Run: headless pygame with SDL's dummy video driver; simulated clock (each Clock.tick advances the game by its frame time, no real sleeping); random seed 0; keys injected as events and as key.get_pressed() state; no mouse input.
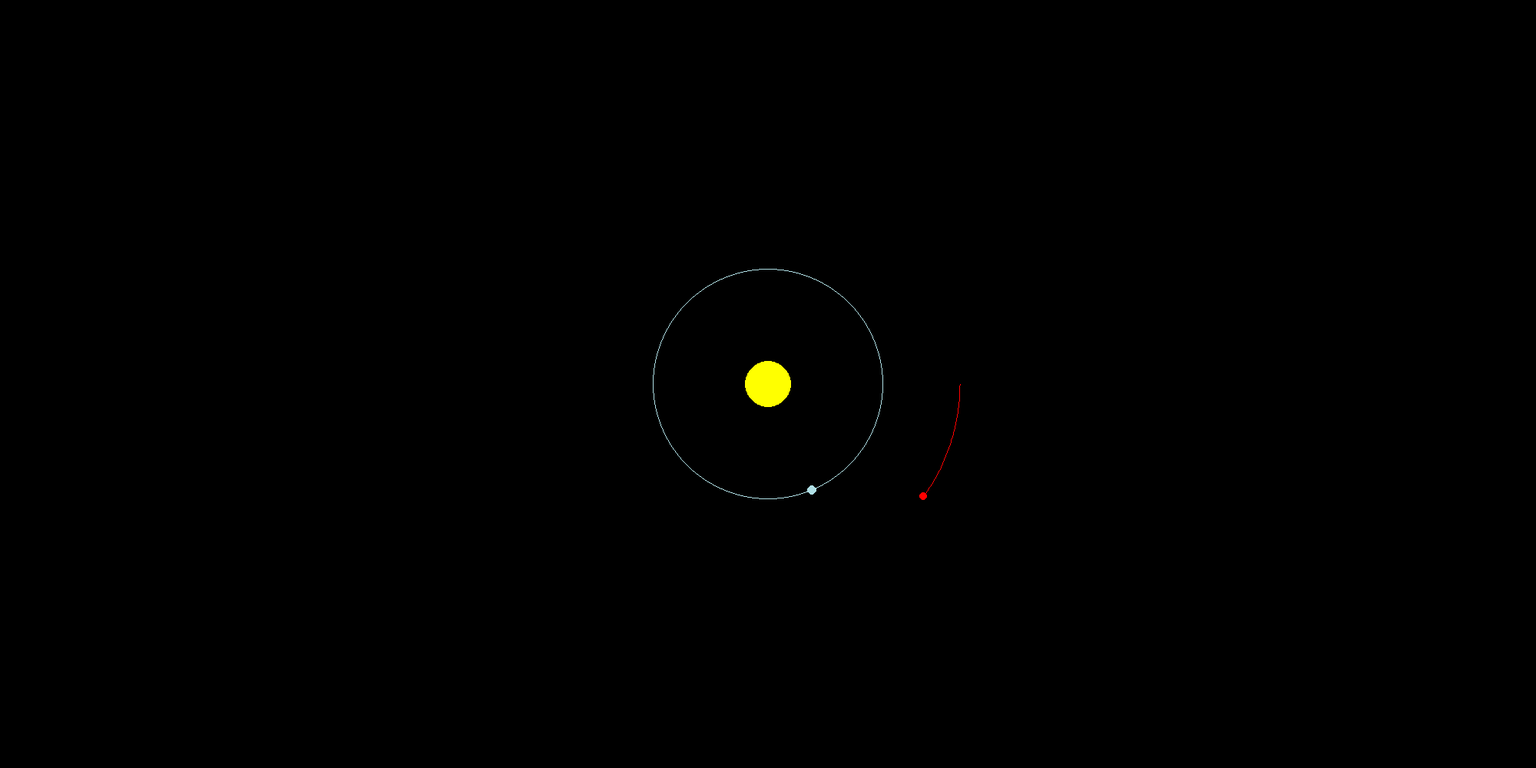
Frame 1 of 4 · flips 1–60 · no input
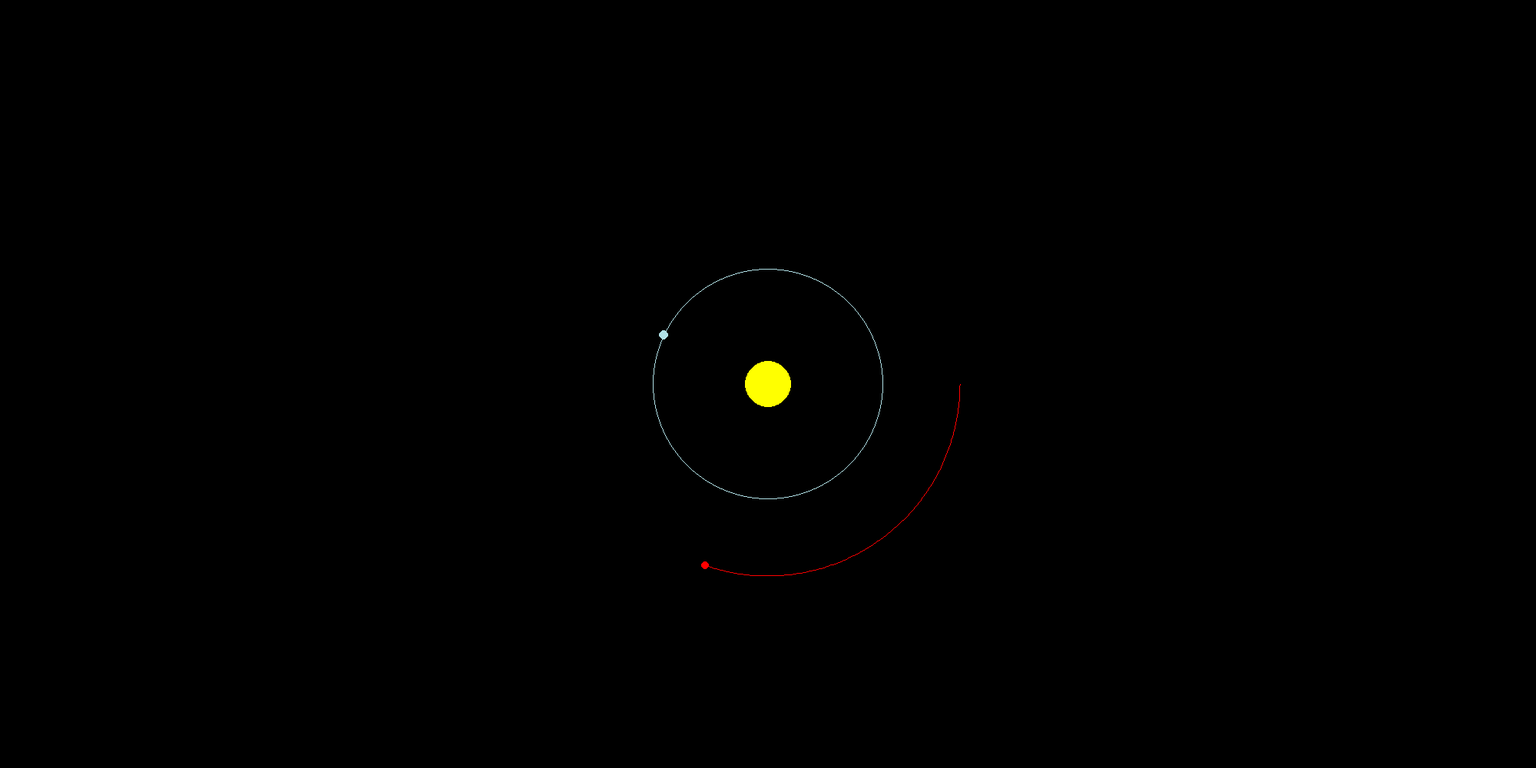
Frame 2 of 4 · flips 61–180 · tapped SPACE, RETURN · held RIGHT (→), D
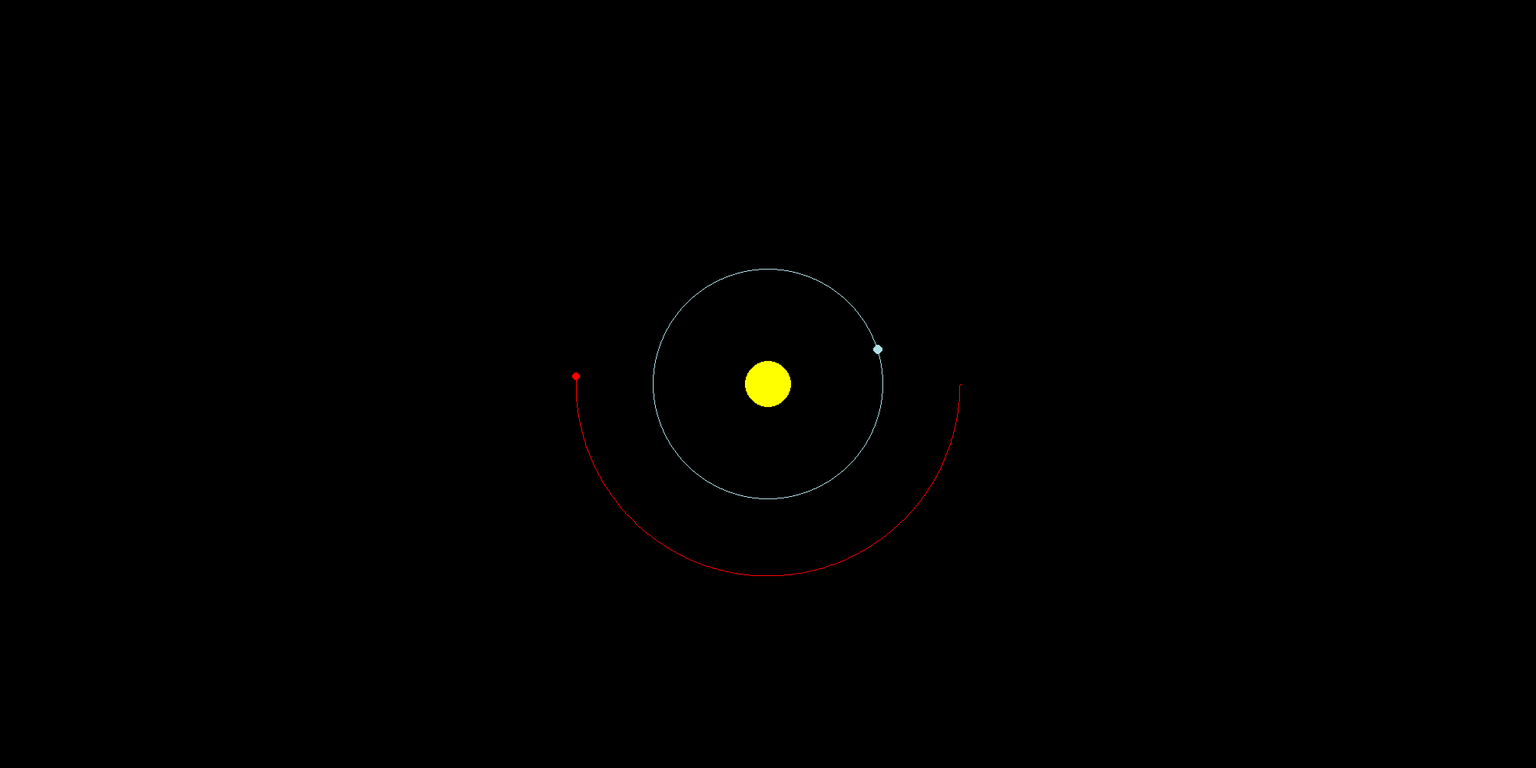
Frame 3 of 4 · flips 181–300 · held DOWN (↓), S
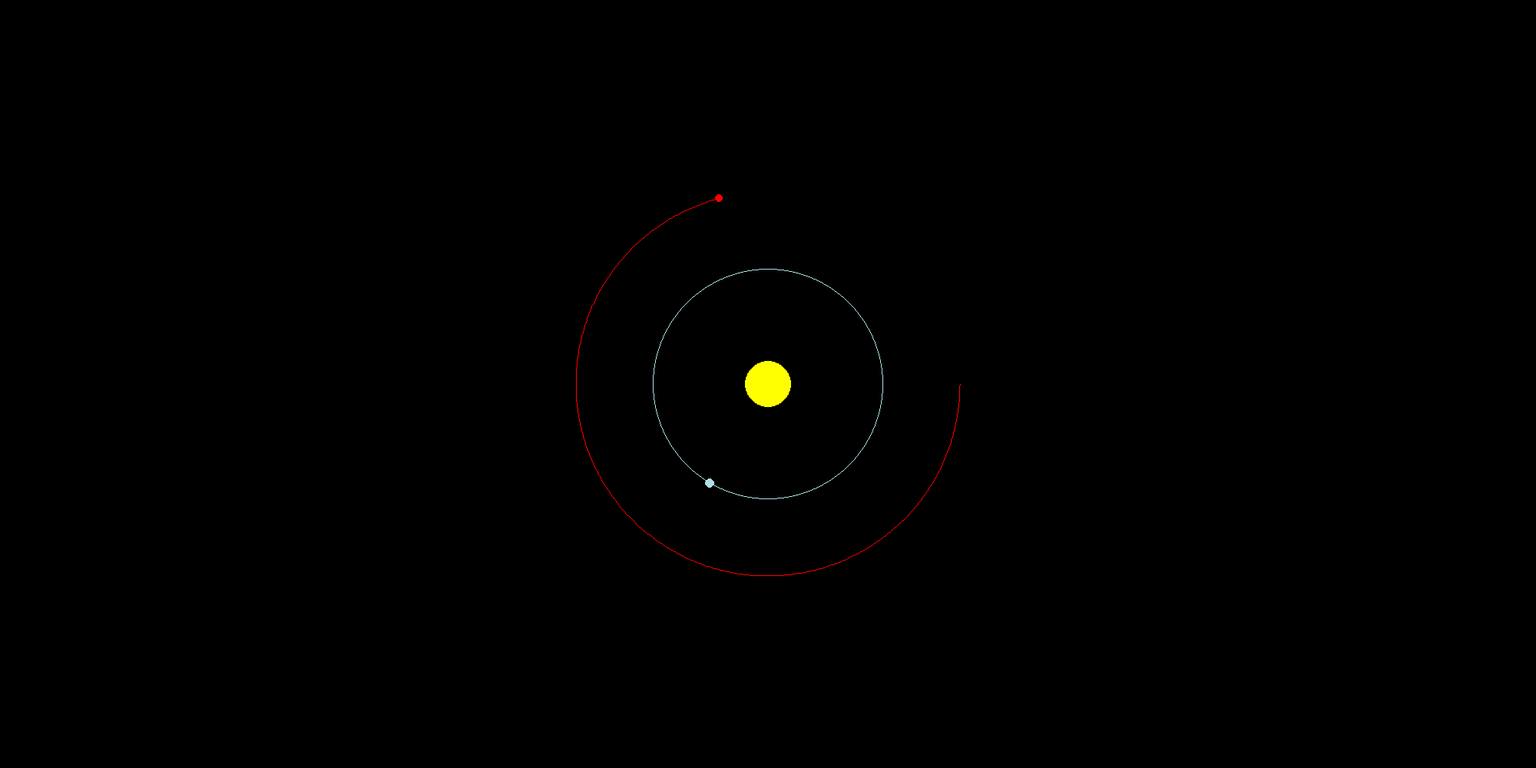
Frame 4 of 4 · flips 301–420 · held LEFT (←), A, UP (↑), W

The pygame program that drew these frames:

import pygame
import math
 
angle = 0  # Starting angle in radians
earth_orbit_radius = 150  # Distance from center
mars_orbit_radius = 250
mars_angle = 0
 
# Initialize pygame 
pygame.init()

clock = pygame.time.Clock()

WIDTH = 2000
HEIGHT = 1000
BLACK = (0, 0, 0)
YELLOW = (255, 255, 0)
BLUE = (176,224,230)
RED = (255, 0, 0)

screen = pygame.display.set_mode((WIDTH, HEIGHT)) #Width, height in tuple
 
pygame.display.set_caption("The Solar System")


def sun(surface, color, center_x, center_y, radius):
    x = center_x
    y = center_y
    
    pygame.draw.circle(surface, color, (x, y), radius)

def planet(surface, color, center_x, center_y, orbit_radius, angle, radius):
    x = center_x + orbit_radius * math.cos(angle)
    y = center_y + orbit_radius * math.sin(angle)
    
    pygame.draw.circle(surface, color, (int((x)),int((y))), radius)
    return x, y

def orbit_path(surface, color, center_x, center_y, orbit_radius ):
    pygame.draw.circle(surface, color, (center_x, center_y), orbit_radius, 1)  # 1 = line width (not filled)

mars_trail = []
MAX_TRAIL = 590
def past_orbit_path():
    pass
    
running = True
while running:
    for event in pygame.event.get():
        if event.type == pygame.QUIT:
            running = False


    screen.fill(BLACK)
 
    center_x = WIDTH // 2  # What operation finds the middle?
    center_y = HEIGHT // 2
    
    sun_radius = 30
    mercury_radius = 4
    venus_radius = 6
    earth_radius = 6
    mars_radius = 5
    jupiter_radius = 15
    saturn_radius = 12
    uranus_radius = 8
    neptune_radius = 8
    
    #pygame.draw.circle(screen, YELLOW, (center_x, center_y), sun_radius)
    sun(screen, YELLOW, center_x, center_y, sun_radius)

    #earth_x = center_x + orbit_radius * math.cos(angle)
    #earth_y = center_y + orbit_radius * math.sin(angle)
    
   #pygame.draw.circle(screen, BLUE, (int((earth_x)),int((earth_y))), earth_radius)
    earth_x, earth_y = planet(screen, BLUE, center_x, center_y, earth_orbit_radius, angle, earth_radius)
    orbit_path(screen, BLUE, center_x, center_y, earth_orbit_radius)
    mars_x, mars_y = planet(screen, RED, center_x, center_y, mars_orbit_radius, mars_angle, mars_radius)
    mars_trail.append((int (mars_x), int (mars_y)))
    if len (mars_trail) > MAX_TRAIL:
        mars_trail.pop(0)
    if len(mars_trail) > 1:
        pygame.draw.lines(screen, RED, False, mars_trail, 1)
    #mars_x = center_x + mars_orbit_radius * math.cos(mars_angle)
    #mars_y = center_y + mars_orbit_radius * math.sin(mars_angle)
    
    #pygame.draw.circle(screen, RED, (int((mars_x)), int((mars_y))), mars_radius)
    
    # Make it move - increase the angle slightly each frame
    angle += .02  
    mars_angle += .02/1.88 # mars year is 1.88 earth year




    pygame.display.update()
    clock.tick(60)  # Limits to 60 frames per second

pygame.quit()
